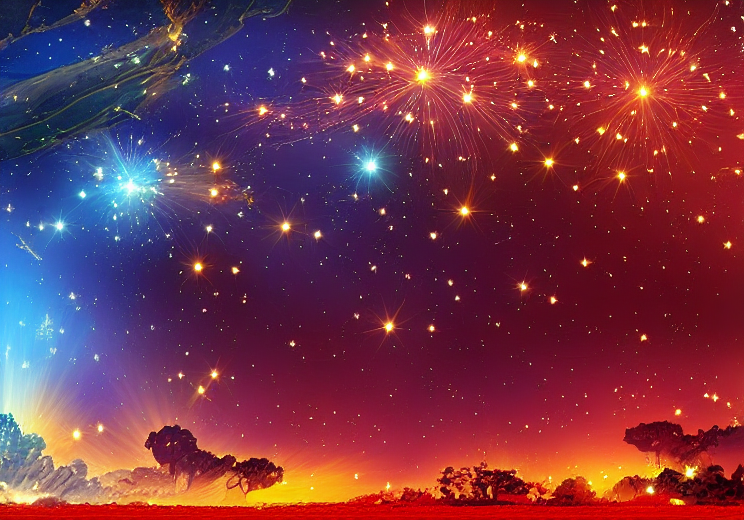
Generation parameters embedded in this image by AUTOMATIC1111 Stable Diffusion web UI or a fork of it (Forge, ...) (PNG 'parameters' text chunk):
war, midnight, ((background only))
Negative prompt: (low quality, worst quality:1.4), (bad_prompt_v2:0.8), (monochrome:1.1), (character:1.3) , (person:1.3) , (human:1.3) , (people:1.3) , (woman:1.3) , (man:1.3) , hands
Steps: 19, Sampler: DPM2 Karras, CFG scale: 7, Seed: 1193760817, Size: 750x525, Model hash: c6bbc15e32, Model: sd-v1-5-inpainting, Conditional mask weight: 1.0